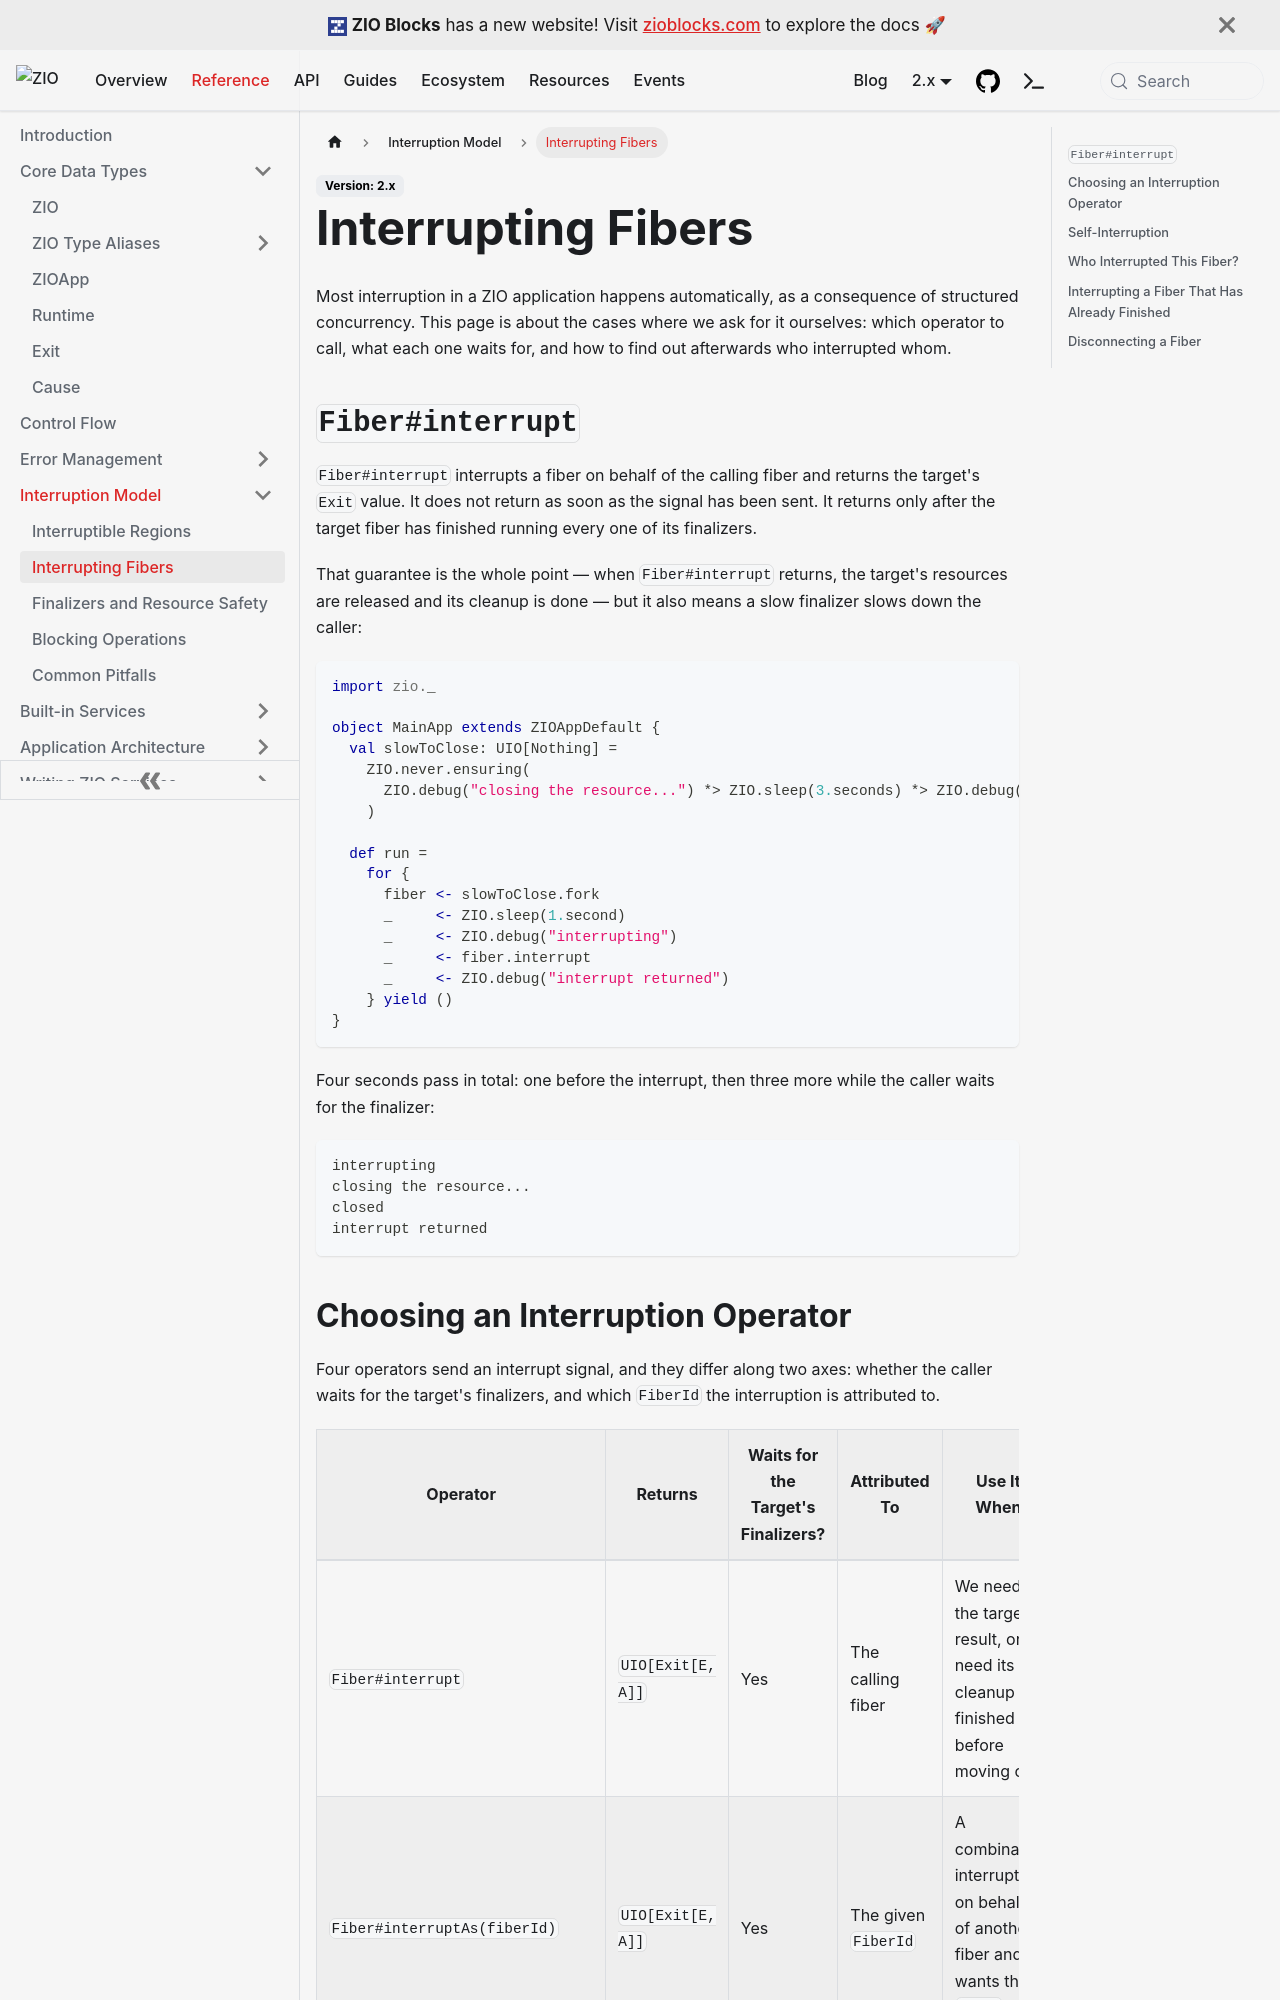

repository: zio/zio · page: reference/interruption/triggering-interruption/index.html · generator: docusaurus

---
id: triggering-interruption
title: "Interrupting Fibers"
sidebar_label: "Interrupting Fibers"
description: "How to interrupt a fiber in ZIO: Fiber#interrupt and its fire-and-forget variants, self-interruption, reading the interruptor's FiberId out of a Cause, and ZIO#disconnect."
keywords:
  - "Fiber#interrupt"
  - "interruptFork"
  - "interruptAs"
  - "Self-Interruption"
  - "FiberId"
  - "Cause.Interrupt"
  - "disconnect"
---

Most interruption in a ZIO application happens automatically, as a consequence of structured concurrency. This page is about the cases where we ask for it ourselves: which operator to call, what each one waits for, and how to find out afterwards who interrupted whom.

## `Fiber#interrupt`

`Fiber#interrupt` interrupts a fiber on behalf of the calling fiber and returns the target's `Exit` value. It does not return as soon as the signal has been sent. It returns only after the target fiber has finished running every one of its finalizers.

That guarantee is the whole point — when `Fiber#interrupt` returns, the target's resources are released and its cleanup is done — but it also means a slow finalizer slows down the caller:

```scala mdoc:compile-only
import zio._

object MainApp extends ZIOAppDefault {
  val slowToClose: UIO[Nothing] =
    ZIO.never.ensuring(
      ZIO.debug("closing the resource...") *> ZIO.sleep(3.seconds) *> ZIO.debug("closed")
    )

  def run =
    for {
      fiber <- slowToClose.fork
      _     <- ZIO.sleep(1.second)
      _     <- ZIO.debug("interrupting")
      _     <- fiber.interrupt
      _     <- ZIO.debug("interrupt returned")
    } yield ()
}
```

Four seconds pass in total: one before the interrupt, then three more while the caller waits for the finalizer:

```
interrupting
closing the resource...
closed
interrupt returned
```
